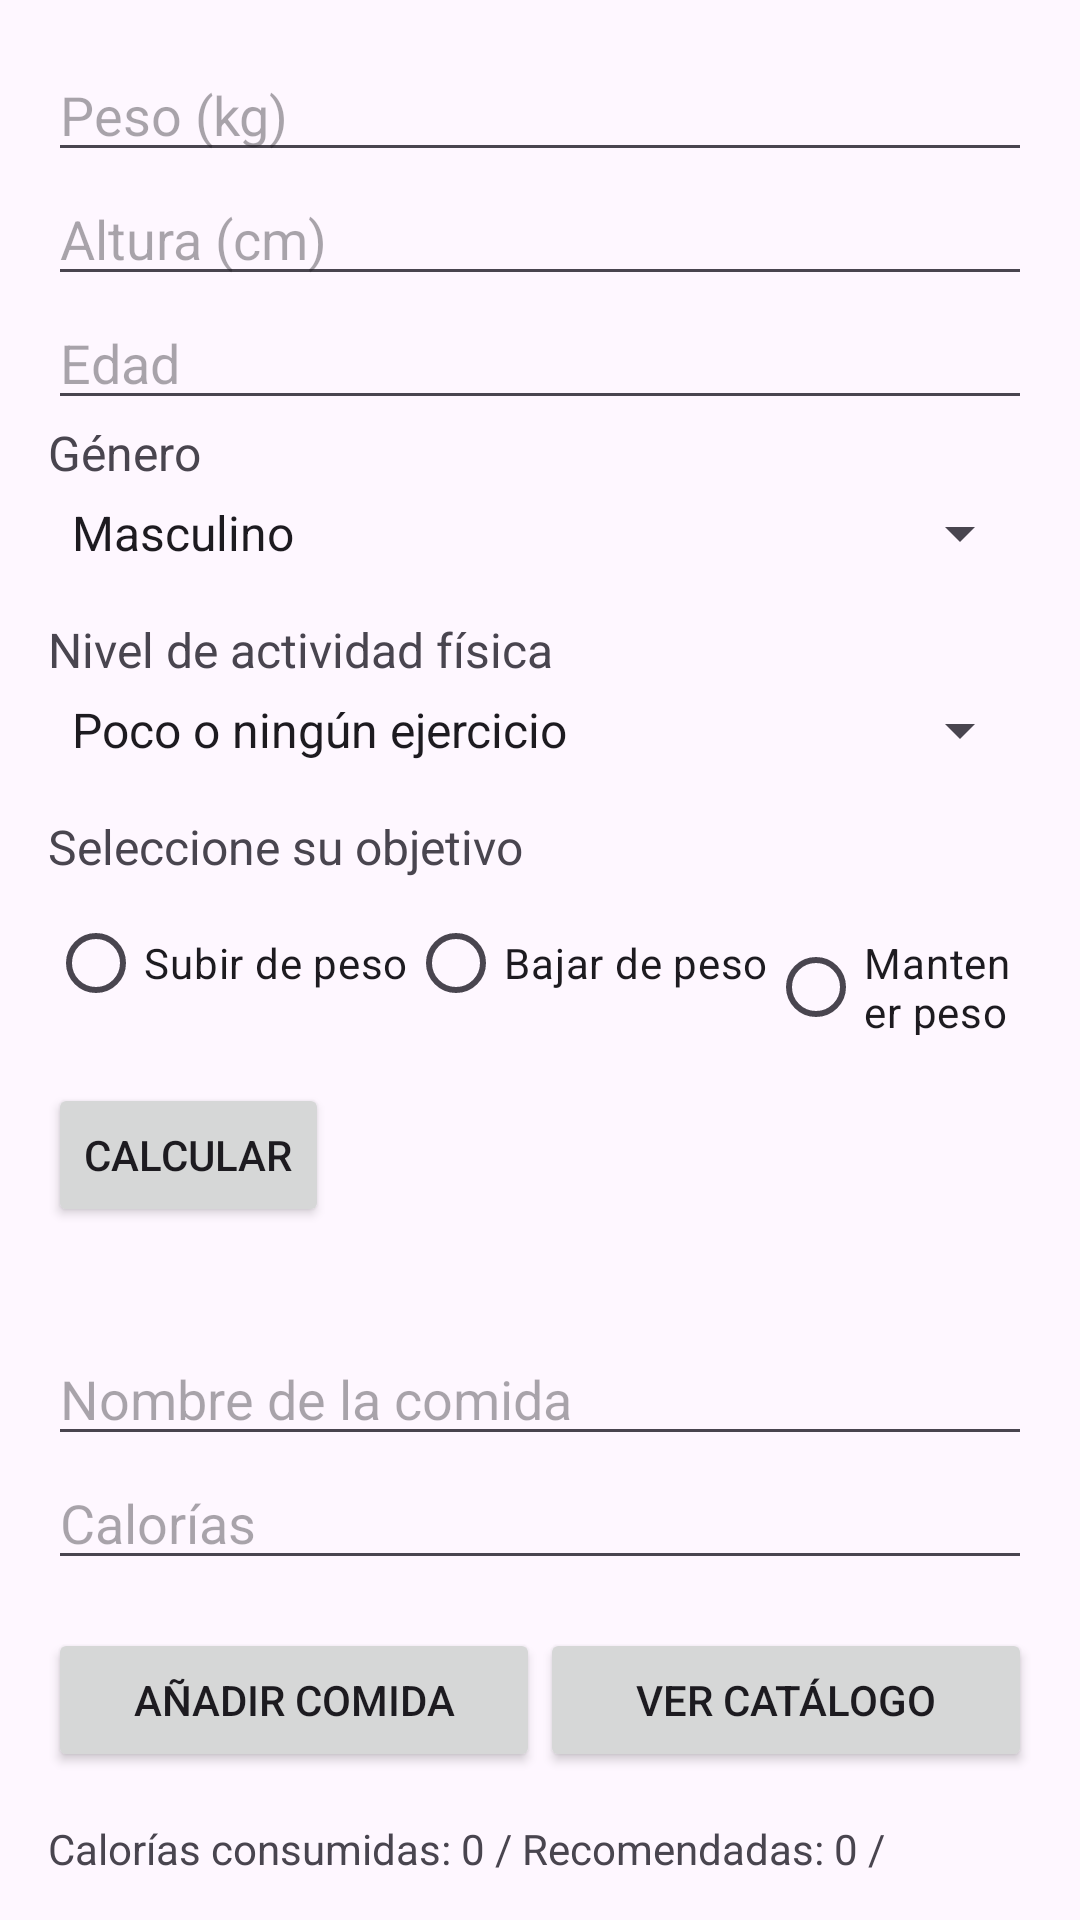

Reconstruct the res/layout file that produces this screen, plus the resources it refers to.
<!-- AndroidManifest.xml: application theme Theme.Lab5_20201638 -->
<!-- res/layout/activity_main.xml -->
<?xml version="1.0" encoding="utf-8"?>
<androidx.constraintlayout.widget.ConstraintLayout xmlns:android="http://schemas.android.com/apk/res/android"
    xmlns:app="http://schemas.android.com/apk/res-auto"
    xmlns:tools="http://schemas.android.com/tools"
    android:id="@+id/main"
    android:layout_width="match_parent"
    android:layout_height="match_parent"
    tools:context=".MainActivity">

    <LinearLayout
        android:layout_width="match_parent"
        android:layout_height="match_parent"
        android:orientation="vertical"
        android:padding="16dp">

        
        <EditText
            android:id="@+id/input_weight"
            android:layout_width="match_parent"
            android:layout_height="wrap_content"
            android:hint="Peso (kg)"
            android:inputType="numberDecimal"/>

        
        <EditText
            android:id="@+id/input_height"
            android:layout_width="match_parent"
            android:layout_height="wrap_content"
            android:hint="Altura (cm)"
            android:inputType="numberDecimal"/>

        
        <EditText
            android:id="@+id/input_age"
            android:layout_width="match_parent"
            android:layout_height="wrap_content"
            android:hint="Edad"
            android:inputType="number"/>

        
        <TextView
            android:layout_width="wrap_content"
            android:layout_height="wrap_content"
            android:text="Género"
            android:textSize="16sp"
            android:layout_marginBottom="4dp"/>

        <Spinner
            android:id="@+id/spinner_gender"
            android:layout_width="match_parent"
            android:layout_height="wrap_content"
            android:entries="@array/gender_options"/>

        
        <TextView
            android:layout_width="wrap_content"
            android:layout_height="wrap_content"
            android:text="Nivel de actividad física"
            android:textSize="16sp"
            android:layout_marginBottom="4dp"
            android:layout_marginTop="16dp"/>

        <Spinner
            android:id="@+id/spinner_activity_level"
            android:layout_width="match_parent"
            android:layout_height="wrap_content"
            android:entries="@array/activity_levels"/>

        
        <TextView
            android:layout_width="wrap_content"
            android:layout_height="wrap_content"
            android:text="Seleccione su objetivo"
            android:textSize="16sp"
            android:layout_marginBottom="4dp"
            android:layout_marginTop="16dp"/>

        <RadioGroup
            android:id="@+id/radioGroup_goal"
            android:layout_width="match_parent"
            android:layout_height="wrap_content"
            android:orientation="horizontal">

            <RadioButton
                android:id="@+id/radio_gain_weight"
                android:layout_width="wrap_content"
                android:layout_height="wrap_content"
                android:text="Subir de peso"/>

            <RadioButton
                android:id="@+id/radio_lose_weight"
                android:layout_width="wrap_content"
                android:layout_height="wrap_content"
                android:text="Bajar de peso"/>

            <RadioButton
                android:id="@+id/radio_maintain_weight"
                android:layout_width="wrap_content"
                android:layout_height="wrap_content"
                android:text="Mantener peso"/>
        </RadioGroup>

        <Button
            android:id="@+id/btn_calculate"
            android:layout_width="wrap_content"
            android:layout_height="wrap_content"
            android:text="Calcular"
            android:layout_marginTop="16dp"/>

        <TextView
            android:id="@+id/text_result"
            android:layout_width="wrap_content"
            android:layout_height="wrap_content"
            android:layout_marginTop="16dp"/>

        
        <EditText
            android:id="@+id/editTextFoodName"
            android:layout_width="match_parent"
            android:layout_height="wrap_content"
            android:hint="Nombre de la comida" />

        <EditText
            android:id="@+id/editTextCalories"
            android:layout_width="match_parent"
            android:layout_height="wrap_content"
            android:inputType="number"
            android:hint="Calorías" />

        <LinearLayout
            android:layout_width="match_parent"
            android:layout_height="wrap_content"
            android:orientation="horizontal"
            android:layout_marginTop="16dp"
            android:gravity="center">

            <Button
                android:id="@+id/buttonAddFood"
                android:layout_width="0dp"
                android:layout_height="wrap_content"
                android:layout_weight="1"
                android:text="Añadir Comida" />

            <Button
                android:id="@+id/buttonViewCatalog"
                android:layout_width="0dp"
                android:layout_height="wrap_content"
                android:layout_weight="1"
                android:text="Ver Catálogo" />
        </LinearLayout>

        
        <TextView
            android:id="@+id/textViewCaloriesSummary"
            android:layout_width="match_parent"
            android:layout_height="wrap_content"
            android:text="Calorías consumidas: 0 / Recomendadas: 0 / Calorias faltantes: 0"
            android:layout_marginTop="16dp" />
        <Button
            android:id="@+id/btnConfigureMotivationAlerts"
            android:layout_width="match_parent"
            android:layout_height="wrap_content"
            android:text="Configurar Alertas de Motivación"
            android:layout_marginTop="30dp"
            android:drawableStart="@android:drawable/ic_popup_reminder"
            android:padding="12dp"/>

    </LinearLayout>
</androidx.constraintlayout.widget.ConstraintLayout>
<!-- resources referenced by this layout -->
<resources>
  <string-array name="activity_levels">
          <item>Poco o ningún ejercicio</item>
          <item>Ejercicio ligero</item>
          <item>Ejercicio moderado</item>
          <item>Ejercicio fuerte</item>
          <item>Ejercicio muy fuerte</item>
      </string-array>
  <string-array name="gender_options">
          <item>Masculino</item>
          <item>Femenino</item>
      </string-array>
  <style name="Theme.Lab5_20201638" parent="Base.Theme.Lab5_20201638" />
  <style name="Base.Theme.Lab5_20201638" parent="Theme.Material3.DayNight.NoActionBar">
          
          
      </style>
</resources>
